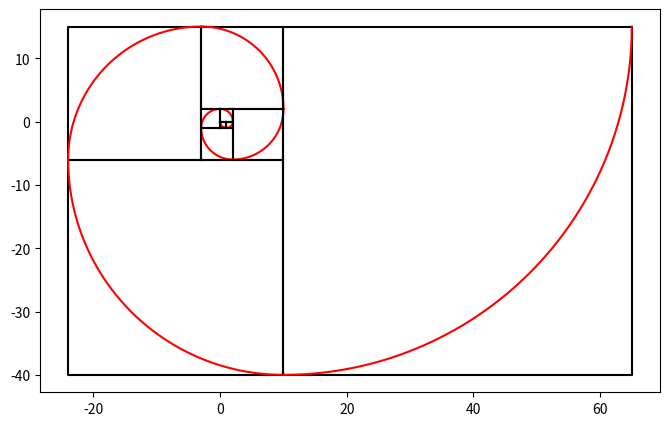

Write the Python code that produced this figure.
import numpy as np
from matplotlib import pyplot as plt
from itertools import cycle, accumulate
from functools import reduce
from operator import mul, add

# cyclic sequence
X = [-1, 1, 1, -1]
Y = [-1, -1, 1, 1]

def fib_nums(n: int) -> list[int]:
    """Generates sequence of Fibonacci numbers into a list

    Parameters
    ----------
    n : int
        Size of Fibonacci list to generate
    
    Returns
    -------
    list
        List of Fibonacci numbers
    """
    sequence = [0, 1]
    for _ in range(2,n):
        sequence.append(sequence[-1] + sequence[-2])

    return sequence

def fib_coords(fib_sequence: list[int]) -> list[tuple[int, int]]:
    """Generates list of (x, y) coordinates based on the fibonacci sequence list

    Parameters
    ----------
    fib_sequence : list[int]
        Sequence of Fibonacci ints in a list

    Returns
    -------
    list
        A list of tuples with (x, y) coordinates
    """
    def axis(c: list[int]):
        """Generates a list for the X or Y axis

        Parameters
        ----------
        c : list[int]
            Cycle for determining positive or negative product
        """
        z = zip(fib_sequence, cycle(c))
        r = [reduce(mul, t) for t in z]
        return accumulate(r, add)
    
    return list(zip(axis(X), axis(Y)))

def plot_fibonacci(n):
    '''Plots the Fibonacci spiral for n Fibonacci numbers.
    n --> int: total amount of Fibonacci numbers'''

    fuck, ax = plt.subplots(1, figsize=(8,8), dpi=600)

    fib_points = fib_coords(fib_nums(n))
    cunt = 1
    for i in range(len(fib_points)):
        if i % 4 == 0:
            cunt = 0 # resetting cyclic sequence
        if i >= 0 and i + 1 < len(fib_points):
            start_point = fib_points[i]
            end_point = fib_points[i+1]

            # choosing center points
            if X[cunt] == Y[cunt]:
                center = (end_point[0], start_point[1]) 
            else:
                center = (start_point[0], end_point[1]) 

            # unit circle range
            if X[cunt] > 0 and Y[cunt] > 0: # + + 
                theta = np.linspace(0, np.pi / 2, 100)
            elif X[cunt] < 0 and Y[cunt] > 0: # - + 
                theta = np.linspace(np.pi / 2, np.pi, 100)
            elif X[cunt] < 0 and Y[cunt] < 0: # - - 
                theta = np.linspace(np.pi, 3*np.pi / 2, 100)
            elif X[cunt] > 0 and Y[cunt] < 0: # + -
                theta = np.linspace(3*np.pi / 2, 2*np.pi, 100)
            
            # get the radius
            radius = np.sqrt((start_point[0] - center[0])**2 + (start_point[1] - center[1])**2)

            # calculate the x and y coordinates of the quarter circle
            x = center[0] + radius * np.cos(theta)
            y = center[1] + radius * np.sin(theta)

            # getting stuff for the square
            end_center = (end_point[0] - center[0], end_point[1] - center[1])
            last_point = (start_point[0] + end_center[0], start_point[1] + end_center[1])
            square_points = [center, start_point, last_point, end_point, center]
            x_coords, y_coords = zip(*square_points)

            # plotting
            ax.plot(x_coords, y_coords, color='#000000') # square
            ax.plot(x,y, color='r') # quarter circle

            ax.set_aspect('equal', adjustable='box')
        
        cunt += 1
        
    plt.show()

plot_fibonacci(round(4.20 + 6.9))

fib_nums(round(4.20 + 6.9))

